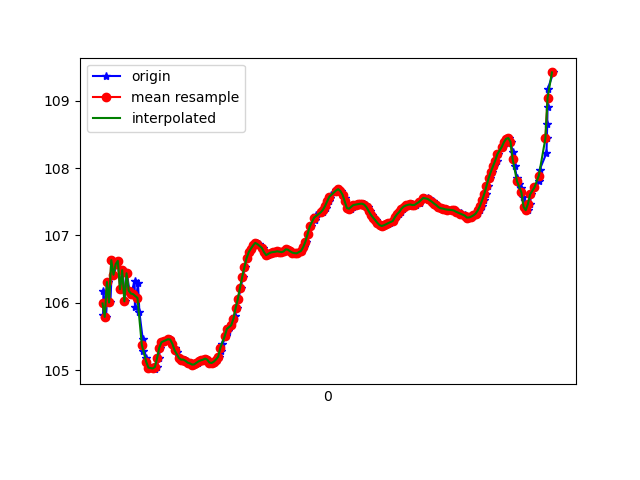

Values plotted in this chart, from the file beside it:
1618183431185, 879094132897646, 105.81295, 14.055572, 90.29356
1618183431188, 879094152128416, 106.2, 14.04, 89.8
1618183431212, 879094171359186, 105.8, 14, 90.2
1618183431230, 879094190589956, 106.3, 14.02, 89.3
1618183431252, 879094209820726, 106, 13.98, 89.59
1618183431268, 879094229051496, 106.6, 14.04, 88.59
1618183431287, 879094248282266, 106.4, 14.03, 88.64
1618183431306, 879094267513036, 106.6, 14.18, 88.59
1618183431325, 879094286743806, 106.6, 14.18, 88.4
1618183431347, 879094305974576, 106.2, 14.31, 88.96
1618183431365, 879094325205346, 106.5, 14.38, 88.58
1618183431384, 879094344436116, 106, 14.46, 89.13
1618183431404, 879094363666886, 106.4, 14.57, 88.47
1618183431426, 879094382897656, 106.2, 14.58, 88.96
1618183431441, 879094402128426, 106.1, 14.72, 88.87
1618183431474, 879094421359196, 106.3, 14.74, 88.67
1618183431477, 879094440589966, 105.9, 14.76, 89.22
1618183431505, 879094459820736, 106.3, 14.78, 88.36
1618183431518, 879094479051506, 105.9, 14.76, 89.07
1618183431548, 879094498282276, 105.5, 14.76, 89.78
1618183431552, 879094517513046, 105.3, 14.74, 89.95
1618183431580, 879094536743816, 105.2, 14.71, 89.88
1618183431599, 879094555974586, 105.1, 14.65, 89.82
1618183431609, 879094575205356, 105, 14.58, 89.71
1618183431640, 879094594436126, 105, 14.51, 89.57
1618183431657, 879094613666896, 105, 14.45, 89.42
1618183431677, 879094632897666, 105, 14.42, 89.28
1618183431695, 879094652128436, 105.2, 14.44, 89.15
1618183431709, 879094671359206, 105.3, 14.48, 89.03
1618183431731, 879094690589976, 105.4, 14.51, 88.96
1618183431747, 879094709820746, 105.4, 14.53, 88.91
1618183431782, 879094729051516, 105.4, 14.55, 88.89
1618183431795, 879094748282286, 105.5, 14.56, 88.87
1618183431803, 879094767513056, 105.5, 14.54, 88.85
1618183431821, 879094786743826, 105.4, 14.5, 88.83
1618183431840, 879094805974596, 105.3, 14.46, 88.8
1618183431859, 879094825205366, 105.3, 14.45, 88.78
1618183431882, 879094844436136, 105.2, 14.43, 88.75
1618183431895, 879094863666906, 105.2, 14.43, 88.75
1618183431915, 879094882897676, 105.2, 14.43, 88.76
1618183431934, 879094902128446, 105.2, 14.44, 88.77
1618183431954, 879094921359216, 105.1, 14.45, 88.8
1618183431974, 879094940589986, 105.1, 14.46, 88.84
1618183431995, 879094959820756, 105.1, 14.48, 88.87
1618183432011, 879094979051526, 105.1, 14.47, 88.91
1618183432030, 879094998282296, 105.1, 14.46, 88.93
1618183432053, 879095017513066, 105.1, 14.45, 88.95
1618183432068, 879095036743836, 105.1, 14.43, 88.97
1618183432087, 879095055974606, 105.1, 14.42, 88.99
1618183432108, 879095075205376, 105.2, 14.4, 89.01
1618183432127, 879095094436146, 105.2, 14.39, 89.03
1618183432149, 879095113666916, 105.2, 14.39, 89.07
1618183432172, 879095132897686, 105.1, 14.4, 89.14
1618183432189, 879095152128456, 105.1, 14.43, 89.2
1618183432204, 879095171359226, 105.1, 14.45, 89.24
1618183432225, 879095190589996, 105.2, 14.47, 89.27
1618183432244, 879095209820766, 105.2, 14.5, 89.29
1618183432264, 879095229051536, 105.3, 14.52, 89.29
1618183432279, 879095248282306, 105.4, 14.52, 89.27
1618183432312, 879095267513076, 105.5, 14.53, 89.26
1618183432330, 879095286743846, 105.6, 14.52, 89.26
... 154 more rows
